Run: headless pygame with SDL's dummy video driver; simulated clock (each Clock.tick advances the game by its frame time, no real sleeping); random seed 0; keys injected as events and as key.get_pressed() state; no mouse input.
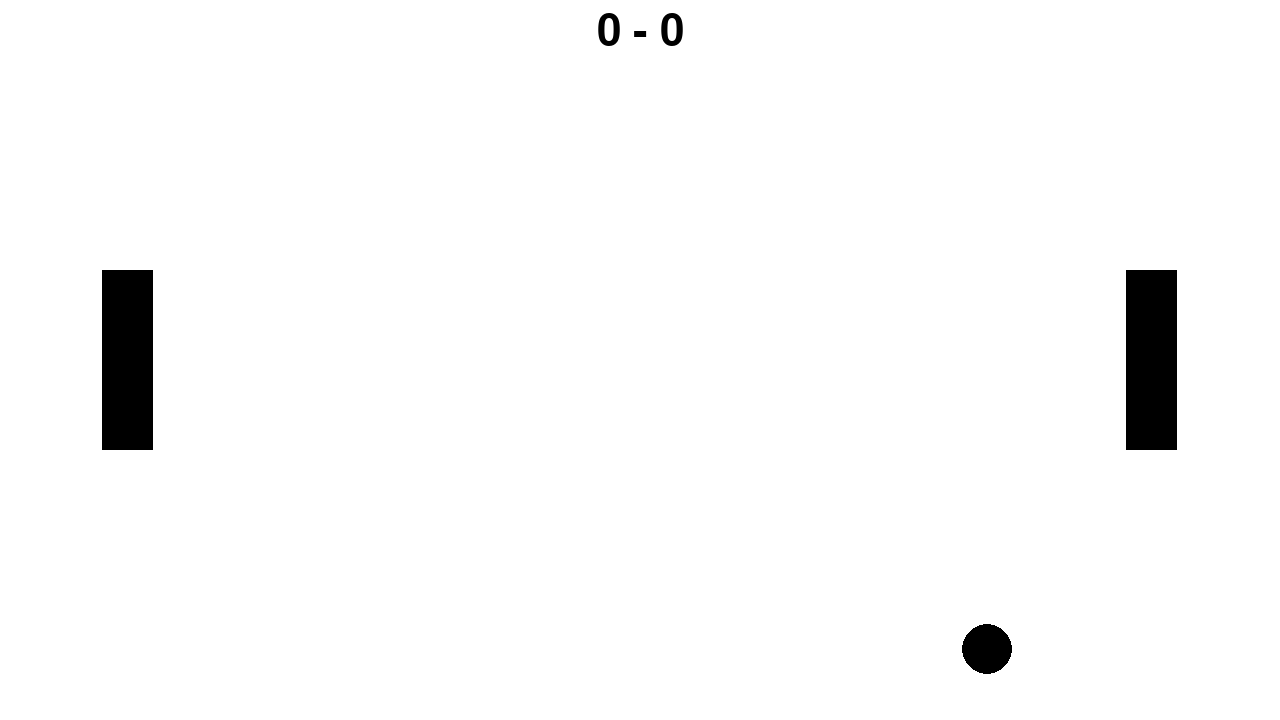
Frame 1 of 4 · flips 1–60 · no input
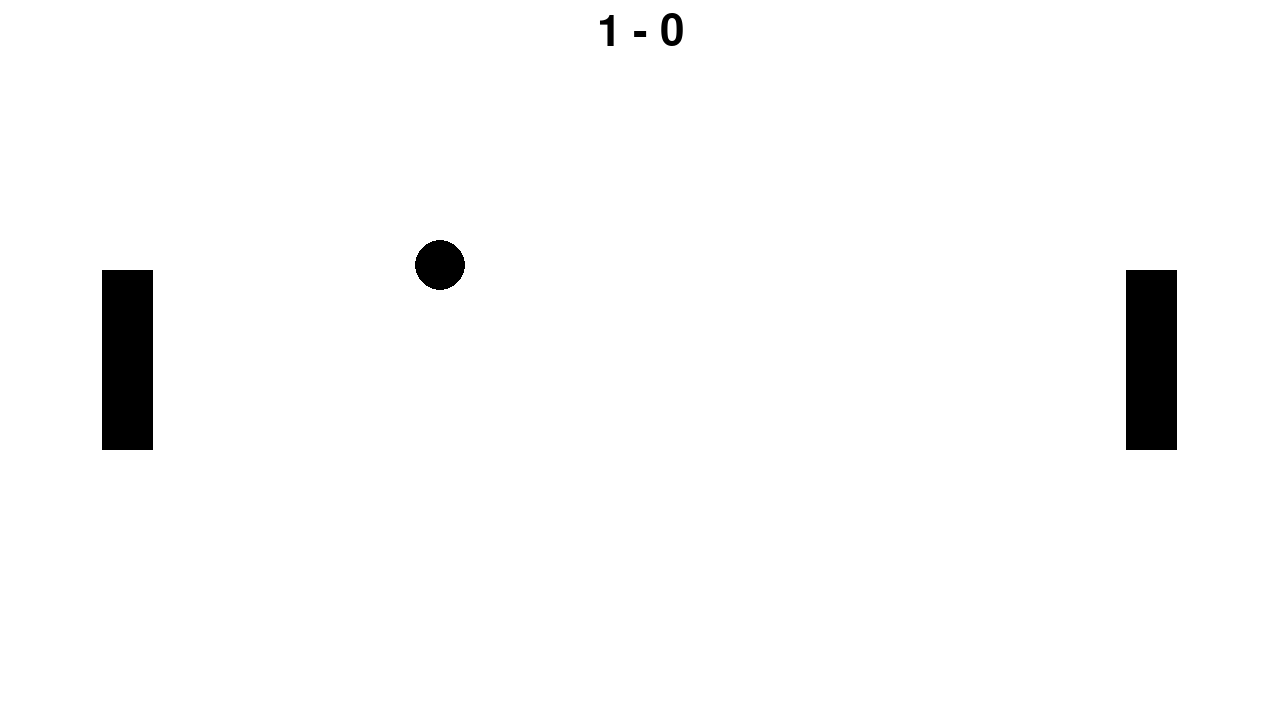
Frame 2 of 4 · flips 61–180 · tapped SPACE, RETURN · held RIGHT (→), D
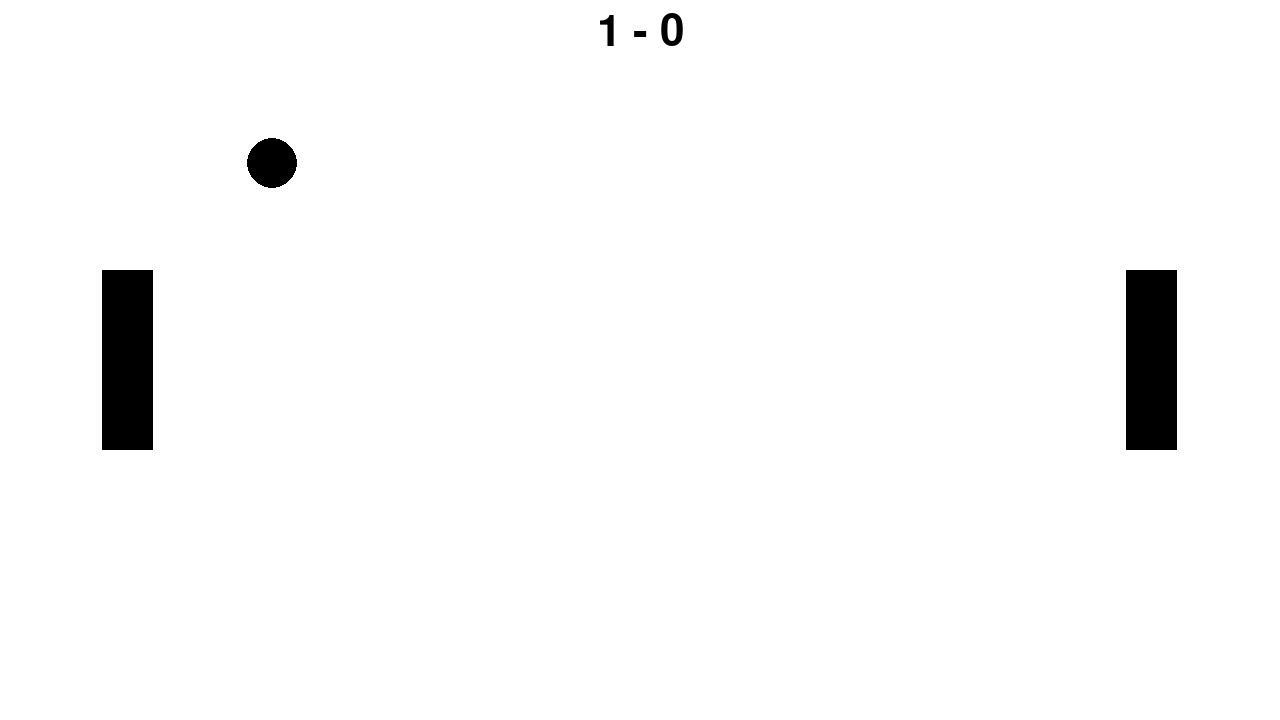
Frame 3 of 4 · flips 181–300 · held DOWN (↓), S
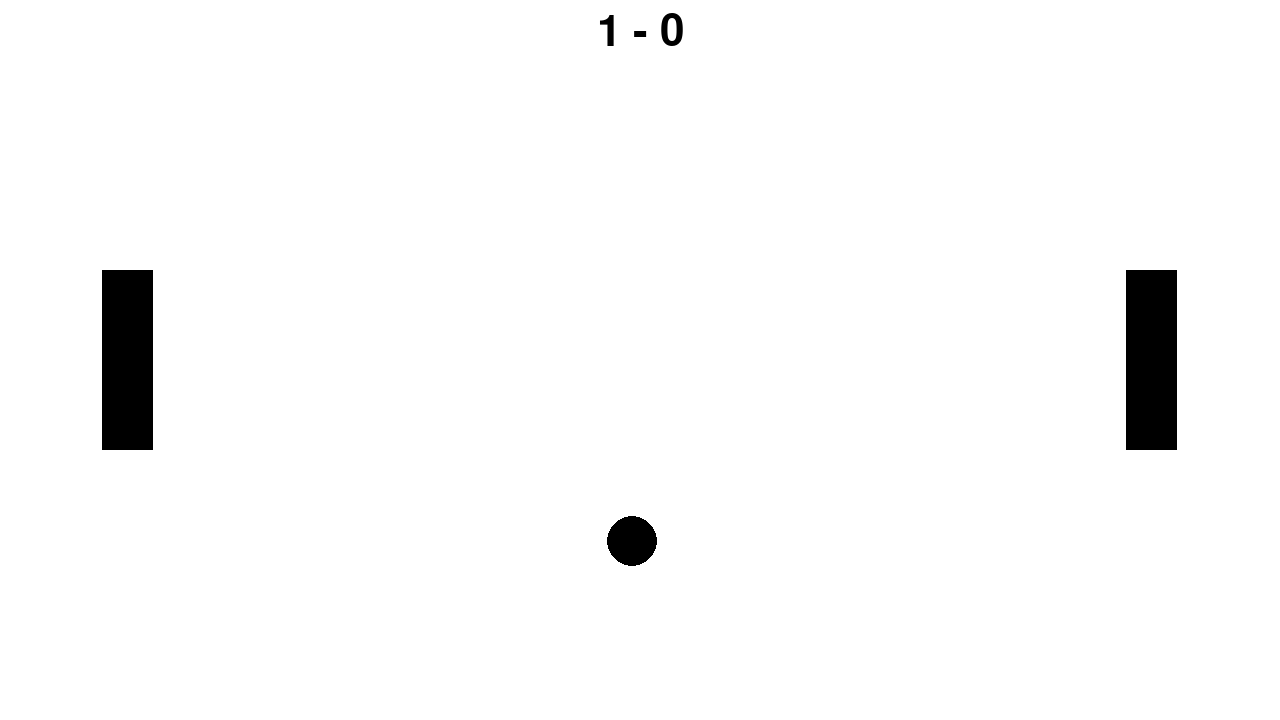
Frame 4 of 4 · flips 301–420 · held LEFT (←), A, UP (↑), W

The pygame program that drew these frames:

import pygame, random, math

# constants
FPS = 60
SCREEN_WIDTH = 1280
SCREEN_HEIGHT = 720
BALL_SPEED = 500
MAX_SCORE = 5
COLOUR_BG = "white"

# pygame setup
pygame.init()
screen = pygame.display.set_mode((SCREEN_WIDTH, SCREEN_HEIGHT))
pygame.display.set_caption("Pong")
clock = pygame.time.Clock()

class Player:
    def __init__(self, x, y, w, h):
        self.score = 0
        self.colour = "black"
        self.speed = BALL_SPEED
        self.width = w
        self.height = h
        self.orig = (x - w/2, y - h/2,)
        self.rect = pygame.Rect(x - w/2, y - h/2, w, h)

    def up(self, dt):
        self.rect.y -= self.speed * dt
        if self.rect.y < 0:
            self.rect.y = 0
    
    def down(self, dt):
        self.rect.y += self.speed * dt
        if self.rect.y > SCREEN_HEIGHT - self.height:
            self.rect.y = SCREEN_HEIGHT - self.height

    def reset(self):
        self.rect.x = self.orig[0]
        self.rect.y = self.orig[1]

    def draw(self):
        pygame.draw.rect(screen, self.colour, self.rect)

class Ball:
    def __init__(self, x, y, r):
        self.colour = "black"
        self.speed = BALL_SPEED
        self.radius = r
        self.orig = (x, y)
        self.rect = pygame.Rect(x - r, y - r, 2 * r, 2 * r)
        self.vel = pygame.Vector2(random.random() - 0.5, random.random() - 0.5)
        self.vel.scale_to_length(self.speed)

    def update(self, dt):
        self.rect.x += self.vel.x * dt
        self.rect.y += self.vel.y * dt

        # wall hit
        if self.rect.y < 0:
            self.rect.y = -self.rect.y
            self.vel.y *= -1
        if self.rect.y + 2 * self.radius > SCREEN_HEIGHT:
            self.rect.y = 2 * SCREEN_HEIGHT - self.rect.y - 4 * self.radius
            self.vel.y *= -1

        # bat hit
        if self.rect.colliderect(players[0].rect):
            if self.rect.center[0] - players[0].rect.center[0] == 0:
                self.vel.y *= -1
            else:
                crit = math.atan(players[0].height / players[0].width)
                angle = math.atan((self.rect.center[1] - players[0].rect.center[1]) / (self.rect.center[0] - players[0].rect.center[0]))
                if abs(angle) < crit:
                    self.vel.x = abs(self.vel.x)
                else:
                    self.vel.y *= -1
        if self.rect.colliderect(players[1].rect):
            if self.rect.center[0] - players[1].rect.center[0] == 0:
                self.vel.y *= -1
            else:
                crit = math.atan(players[1].height / players[1].width)
                angle = math.atan((self.rect.center[1] - players[1].rect.center[1]) / (self.rect.center[0] - players[1].rect.center[0]))
                if abs(angle) < crit:
                    self.vel.x = -abs(self.vel.x)
                else:
                    self.vel.y *= -1

        # score
        if self.rect.x < 0:
            return 1
        if self.rect.x + 2 * self.radius > SCREEN_WIDTH:
            return 0
        return -1

    def reset(self):
        self.rect.x = self.orig[0]
        self.rect.y = self.orig[1]
        self.vel.update(random.random() - 0.5, random.random() - 0.5)
        self.vel.scale_to_length(self.speed)
    
    def draw(self):
        pygame.draw.circle(screen, self.colour, self.rect.center, self.radius)

players = [Player(SCREEN_WIDTH * 0.1, SCREEN_HEIGHT * 0.5, SCREEN_WIDTH * 0.04, SCREEN_HEIGHT * 0.25),
           Player(SCREEN_WIDTH * 0.9, SCREEN_HEIGHT * 0.5, SCREEN_WIDTH * 0.04, SCREEN_HEIGHT * 0.25)]
ball = Ball(SCREEN_WIDTH/2, SCREEN_HEIGHT/2, SCREEN_WIDTH * 0.02)

def draw():
    screen.fill(COLOUR_BG)
    players[0].draw()
    players[1].draw()
    ball.draw()
    if pygame.font:
        font = pygame.font.Font(None, 64)
        text = font.render(f"{players[0].score} - {players[1].score}", True, "black")
        pos = text.get_rect(centerx=screen.get_width()/2, y=10)
        screen.blit(text, pos)

def update(dt):
    keys = pygame.key.get_pressed()

    # bat one
    if keys[pygame.K_1]:
        players[0].up(dt)
    if keys[pygame.K_2]:
        players[0].down(dt)

    # bat two
    if keys[pygame.K_9]:
        players[1].up(dt)
    if keys[pygame.K_0]:
        players[1].down(dt)

    # ball
    status = ball.update(dt)
    if status != -1:
        ball.reset()
        players[0].reset()
        players[1].reset()
        players[status].score += 1
        if players[status].score == MAX_SCORE:
            print(f"Player {status + 1} wins!")
            return status
    return -1

def run():
    running = True
    dt = 0

    # game loop
    while running:
        for event in pygame.event.get():
            if event.type == pygame.QUIT:
                running = False

        draw()
        if update(dt) != -1:
            running = False

        pygame.display.flip()
        dt = clock.tick(FPS) * 0.001

    pygame.quit()

if __name__ == "__main__":
    run()
